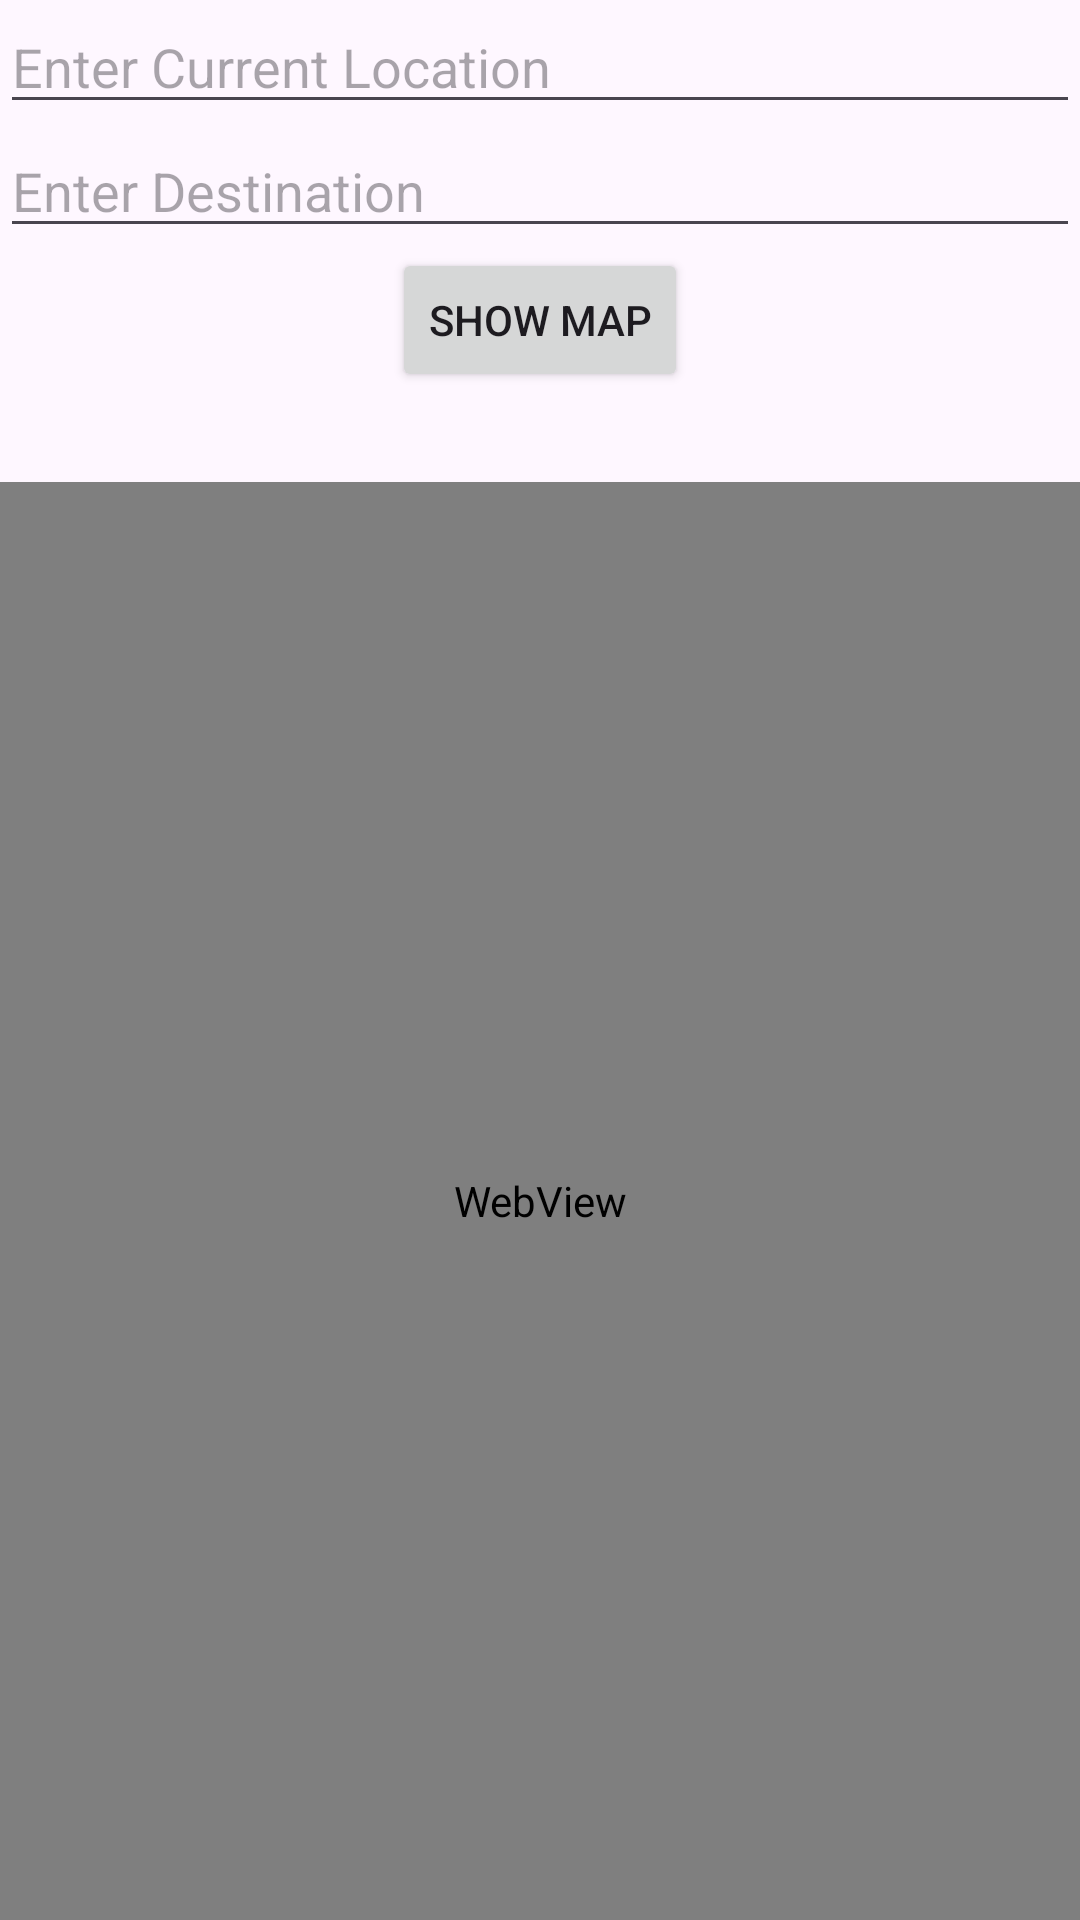

Here is an Android app screen rendered from its layout file. Give the layout XML and the strings, colors and styles it references.
<!-- AndroidManifest.xml: application theme Theme.Gmail9 -->
<!-- res/layout/activity_user_map.xml -->
<?xml version="1.0" encoding="utf-8"?>
<RelativeLayout xmlns:android="http://schemas.android.com/apk/res/android"
    xmlns:tools="http://schemas.android.com/tools"
    android:layout_width="match_parent"
    android:layout_height="match_parent"
    tools:context=".UserMapActivity">

    <EditText
        android:id="@+id/edituserTextCurrentLocation"
        android:layout_width="match_parent"
        android:layout_height="wrap_content"
        android:hint="Enter Current Location"
        android:textColor="@color/purple_500" />

    <EditText
        android:id="@+id/edituserTextDestination"
        android:layout_width="match_parent"
        android:layout_height="wrap_content"
        android:layout_below="@id/edituserTextCurrentLocation"
        android:hint="Enter Destination"
        android:textColor="@color/purple_500" />

    
    
    
    
    
    
    

    <Button
        android:id="@+id/buttonuserShowMap"
        android:layout_width="wrap_content"
        android:layout_height="wrap_content"
        android:layout_below="@id/edituserTextDestination"
        android:layout_centerHorizontal="true"
        android:text="Show Map" />

    <WebView
        android:id="@+id/userwebView"
        android:layout_width="match_parent"
        android:layout_height="match_parent"
        android:layout_below="@id/buttonuserShowMap"
        android:layout_marginTop="30dp" />

    <Button
        android:id="@+id/buttonuserback"
        android:layout_width="wrap_content"
        android:layout_height="49dp"
        android:layout_alignParentStart="true"
        android:layout_alignParentTop="true"
        android:layout_alignParentEnd="true"
        android:layout_alignParentBottom="true"
        android:layout_marginStart="317dp"
        android:layout_marginTop="88dp"
        android:layout_marginEnd="6dp"
        android:layout_marginBottom="593dp"
        android:text="Back"
        android:textSize="12sp" />

</RelativeLayout>
<!-- resources referenced by this layout -->
<resources>
  <color name="purple_500">#FF6200EE</color>
  <style name="Theme.Gmail9" parent="Base.Theme.Gmail9" />
  <style name="Base.Theme.Gmail9" parent="Theme.Material3.DayNight.NoActionBar">
          
          
      </style>
</resources>
